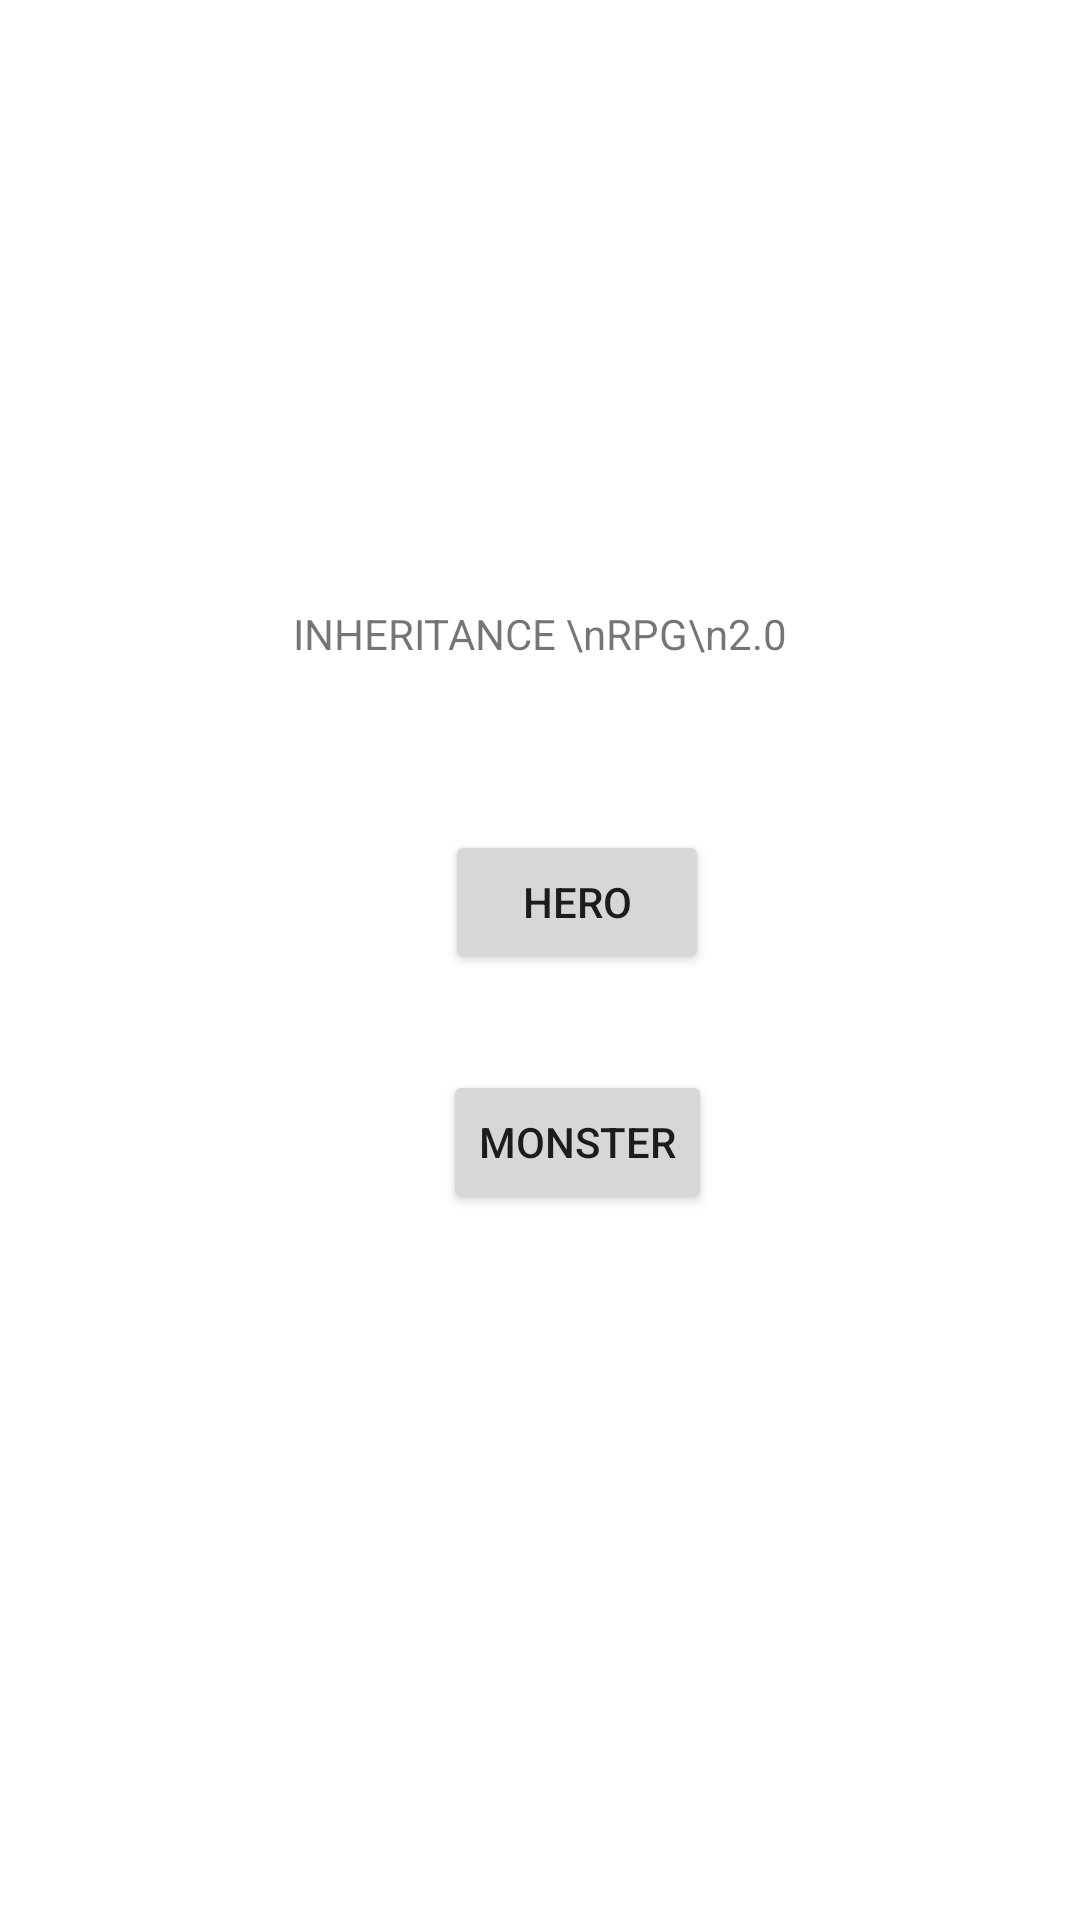

Reconstruct the res/layout file that produces this screen, plus the resources it refers to.
<!-- AndroidManifest.xml: application theme Theme.RPG_Inheritance_20 -->
<!-- res/layout/activity_main.xml -->
<?xml version="1.0" encoding="utf-8"?>
<androidx.constraintlayout.widget.ConstraintLayout xmlns:android="http://schemas.android.com/apk/res/android"
    xmlns:app="http://schemas.android.com/apk/res-auto"
    xmlns:tools="http://schemas.android.com/tools"
    android:layout_width="match_parent"
    android:layout_height="match_parent"
    tools:context=".view.MainActivity">

    <TextView
        android:id="@+id/textView"
        android:layout_width="wrap_content"
        android:layout_height="wrap_content"
        android:text="INHERITANCE \nRPG\n2.0"
        android:textAlignment="center"
        app:layout_constraintBottom_toBottomOf="parent"
        app:layout_constraintHorizontal_bias="0.498"
        app:layout_constraintLeft_toLeftOf="parent"
        app:layout_constraintRight_toRightOf="parent"
        app:layout_constraintTop_toTopOf="parent"
        app:layout_constraintVertical_bias="0.325" />

    <Button
        android:id="@+id/button"
        android:layout_width="wrap_content"
        android:layout_height="wrap_content"
        android:layout_marginTop="56dp"
        android:text="HERO"
        app:layout_constraintEnd_toEndOf="@+id/textView"
        app:layout_constraintHorizontal_bias="0.666"
        app:layout_constraintStart_toStartOf="@+id/textView"
        app:layout_constraintTop_toBottomOf="@+id/textView" />

    <Button
        android:id="@+id/button2"
        android:layout_width="wrap_content"
        android:layout_height="wrap_content"
        android:layout_marginTop="32dp"
        android:text="MONSTER"
        app:layout_constraintEnd_toEndOf="@+id/button"
        app:layout_constraintHorizontal_bias="0.555"
        app:layout_constraintStart_toStartOf="@+id/button"
        app:layout_constraintTop_toBottomOf="@+id/button" />

</androidx.constraintlayout.widget.ConstraintLayout>
<!-- resources referenced by this layout -->
<resources>
  <style name="Theme.RPG_Inheritance_20" parent="Theme.MaterialComponents.DayNight.DarkActionBar">
          
          <item name="colorPrimary">@color/purple_500</item>
          <item name="colorPrimaryVariant">@color/purple_700</item>
          <item name="colorOnPrimary">@color/white</item>
          
          <item name="colorSecondary">@color/teal_200</item>
          <item name="colorSecondaryVariant">@color/teal_700</item>
          <item name="colorOnSecondary">@color/black</item>
          
          <item name="android:statusBarColor" tools:targetApi="l">?attr/colorPrimaryVariant</item>
          
      </style>
  <!-- not gathered from this repository: default colours our renderer supplied (Android Studio template values) -->
  <color name="purple_500">#FF6200EE</color>
  <color name="purple_700">#FF3700B3</color>
  <color name="teal_200">#FF03DAC5</color>
  <color name="teal_700">#FF018786</color>
  <color name="black">#FF000000</color>
  <color name="white">#FFFFFFFF</color>
</resources>
